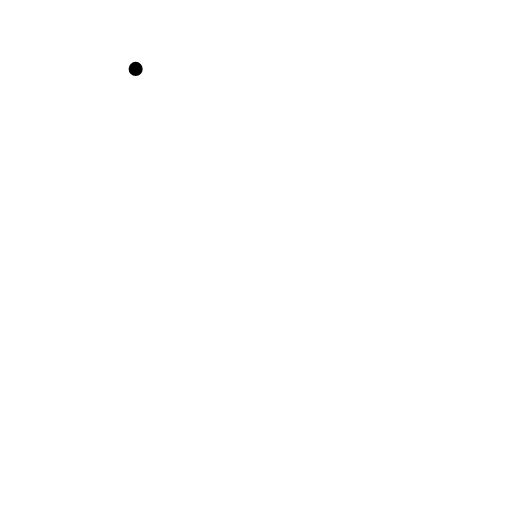
t = 0.00 s
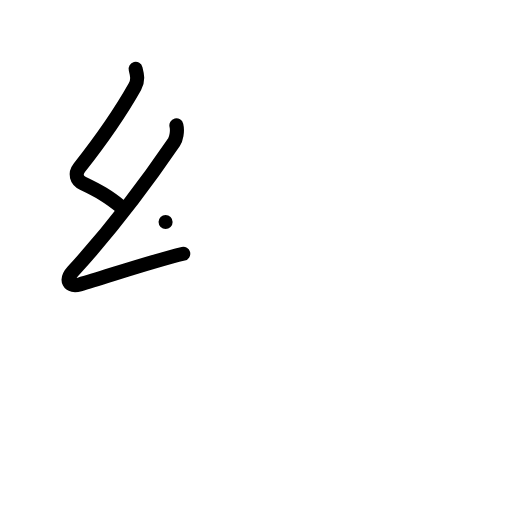
t = 2.00 s
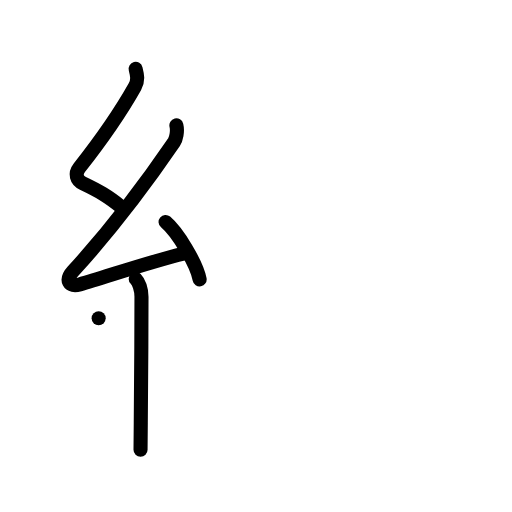
t = 4.00 s
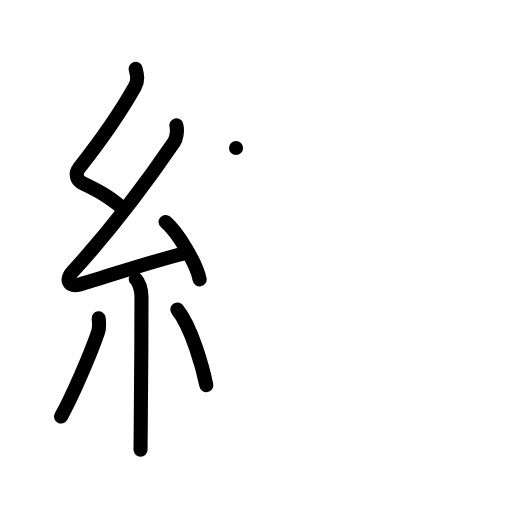
t = 6.00 s
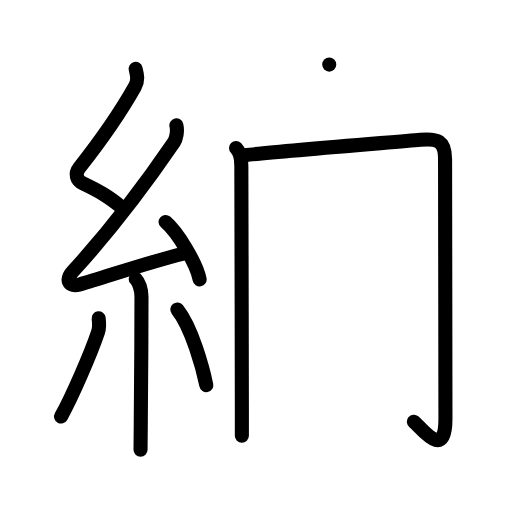
t = 8.00 s
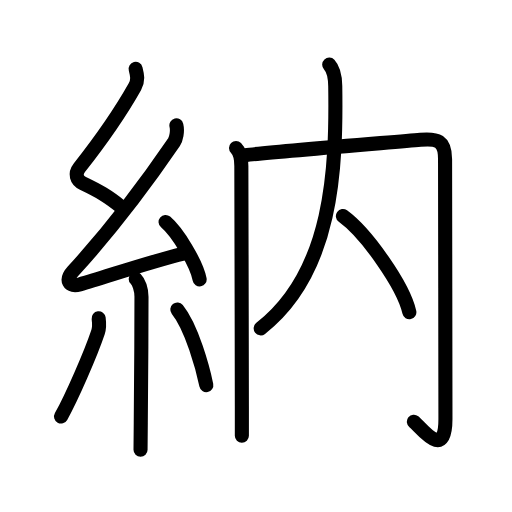
t = 10.00 s

The animated SVG that drew these frames (rendered in a browser with its animation timeline set to each time). Animation: 34 SMIL elements (animate=34); one cycle of 10.00 s.

<?xml version="1.0" encoding="UTF-8"?>
<!--
AniKanjiVG is licensed by CC-BY-SA Paul C. Sommerhoff (https://bitbucket.org/sommerhoff/anikanjivg).
AniKanjiVG uses KanjiVG which is licensed by CC-BY-SA Ulrich Apel (http://kanjivg.tagaini.net).
See also http://creativecommons.org/licenses/by-sa/3.0/
-->
<svg xmlns:kvg='http://kanjivg.tagaini.net' xmlns='http://www.w3.org/2000/svg' width='109' height='109' viewBox='0 0 109 109' style='fill:none;stroke:#000000;stroke-width:3;stroke-linecap:round;stroke-linejoin:round;' id="kvg:kanji_07d0d"><g id="kvg:07d0d" kvg:element="納"><g id="kvg:07d0d-g1" kvg:element="糸" kvg:position="left" kvg:radical="general"><path id="kvg:07d0d-s1" kvg:type="㇜" d="M28.88,14.67c0.34,1.34,0.59,2.44-0.17,3.8c-3.33,5.9-6.65,10.69-11.8,17.22c-1.03,1.31-0.65,2.68,0.75,3.35c3.47,1.66,5.13,2.61,8.22,5.06"><animate attributeName="d" begin="0.0s" dur="0.25s" from="M28.88,14.67C28.88,14.67,28.88,14.67,28.88,14.67" to="M28.88,14.67c0.34,1.34,0.59,2.44-0.17,3.8" />
<animate attributeName="d" begin="0.25s" dur="0.25s" from="M28.88,14.67c0.34,1.34,0.59,2.44-0.17,3.8c0,0,0,0,0,0,0" to="M28.88,14.67c0.34,1.34,0.59,2.44-0.17,3.8c-3.33,5.9-6.65,10.69-11.8,17.22" />
<animate attributeName="d" begin="0.5s" dur="0.25s" from="M28.88,14.67c0.34,1.34,0.59,2.44-0.17,3.8c-3.33,5.9-6.65,10.69-11.8,17.22c0,0,0,0,0,0,0" to="M28.88,14.67c0.34,1.34,0.59,2.44-0.17,3.8c-3.33,5.9-6.65,10.69-11.8,17.22c-1.03,1.31-0.65,2.68,0.75,3.35" />
<animate attributeName="d" begin="0.75s" dur="0.25s" from="M28.88,14.67c0.34,1.34,0.59,2.44-0.17,3.8c-3.33,5.9-6.65,10.69-11.8,17.22c-1.03,1.31-0.65,2.68,0.75,3.35c0,0,0,0,0,0,0" to="M28.88,14.67c0.34,1.34,0.59,2.44-0.17,3.8c-3.33,5.9-6.65,10.69-11.8,17.22c-1.03,1.31-0.65,2.68,0.75,3.35c3.47,1.66,5.13,2.61,8.22,5.06" />
</path>
<path id="kvg:07d0d-s2" kvg:type="㇜" d="M37.55,26.68c0.32,1.32-0.09,2.98-0.5,3.59c-6.3,9.23-13.18,18.36-21.48,27.44c-1.78,1.95-0.9,3.51,1.4,2.84c5.78-1.68,15.62-4.99,22.04-6.53"><animate attributeName="d" begin="1.0s" dur="0.25s" from="M37.55,26.68C37.55,26.68,37.55,26.68,37.55,26.68" to="M37.55,26.68c0.32,1.32-0.09,2.98-0.5,3.59" />
<animate attributeName="d" begin="1.25s" dur="0.25s" from="M37.55,26.68c0.32,1.32-0.09,2.98-0.5,3.59c0,0,0,0,0,0,0" to="M37.55,26.68c0.32,1.32-0.09,2.98-0.5,3.59c-6.3,9.23-13.18,18.36-21.48,27.44" />
<animate attributeName="d" begin="1.5s" dur="0.25s" from="M37.55,26.68c0.32,1.32-0.09,2.98-0.5,3.59c-6.3,9.23-13.18,18.36-21.48,27.44c0,0,0,0,0,0,0" to="M37.55,26.68c0.32,1.32-0.09,2.98-0.5,3.59c-6.3,9.23-13.18,18.36-21.48,27.44c-1.78,1.95-0.9,3.51,1.4,2.84" />
<animate attributeName="d" begin="1.75s" dur="0.25s" from="M37.55,26.68c0.32,1.32-0.09,2.98-0.5,3.59c-6.3,9.23-13.18,18.36-21.48,27.44c-1.78,1.95-0.9,3.51,1.4,2.84c0,0,0,0,0,0,0" to="M37.55,26.68c0.32,1.32-0.09,2.98-0.5,3.59c-6.3,9.23-13.18,18.36-21.48,27.44c-1.78,1.95-0.9,3.51,1.4,2.84c5.78-1.68,15.62-4.99,22.04-6.53" />
<animate attributeName="d" begin="0s" dur="1.0s" from="M-100,-100" to="M-100,-100" />
</path>
<path id="kvg:07d0d-s3" kvg:type="㇔" d="M35.25,47.25c2.56,2.16,6.61,8.87,7.25,12.23"><animate attributeName="d" begin="2.0s" dur="1.0s" from="M35.25,47.25C35.25,47.25,35.25,47.25,35.25,47.25" to="M35.25,47.25c2.56,2.16,6.61,8.87,7.25,12.23" />
<animate attributeName="d" begin="0s" dur="2.0s" from="M-100,-100" to="M-100,-100" />
</path>
<path id="kvg:07d0d-s4" kvg:type="㇑" d="M28.89,59.37c0.68,0.68,1.23,2.26,1.23,3.79c0,8.52-0.09,20.55-0.15,26.85c-0.03,3.16-0.05,4.38-0.05,5.75"><animate attributeName="d" begin="3.0s" dur="0.3333333333333333s" from="M28.89,59.37C28.89,59.37,28.89,59.37,28.89,59.37" to="M28.89,59.37c0.68,0.68,1.23,2.26,1.23,3.79" />
<animate attributeName="d" begin="3.3333333333333335s" dur="0.3333333333333333s" from="M28.89,59.37c0.68,0.68,1.23,2.26,1.23,3.79c0,0,0,0,0,0,0" to="M28.89,59.37c0.68,0.68,1.23,2.26,1.23,3.79c0,8.52-0.09,20.55-0.15,26.85" />
<animate attributeName="d" begin="3.6666666666666665s" dur="0.3333333333333333s" from="M28.89,59.37c0.68,0.68,1.23,2.26,1.23,3.79c0,8.52-0.09,20.55-0.15,26.85c0,0,0,0,0,0,0" to="M28.89,59.37c0.68,0.68,1.23,2.26,1.23,3.79c0,8.52-0.09,20.55-0.15,26.85c-0.03,3.16-0.05,4.38-0.05,5.75" />
<animate attributeName="d" begin="0s" dur="3.0s" from="M-100,-100" to="M-100,-100" />
</path>
<path id="kvg:07d0d-s5" kvg:type="㇒" d="M21,67.75c0.13,1.02,0.11,2.23-0.13,2.96c-1.6,4.75-5.6,13.9-7.87,17.97"><animate attributeName="d" begin="4.0s" dur="0.5s" from="M21,67.75C21,67.75,21,67.75,21,67.75" to="M21,67.75c0.13,1.02,0.11,2.23-0.13,2.96" />
<animate attributeName="d" begin="4.5s" dur="0.5s" from="M21,67.75c0.13,1.02,0.11,2.23-0.13,2.96c0,0,0,0,0,0,0" to="M21,67.75c0.13,1.02,0.11,2.23-0.13,2.96c-1.6,4.75-5.6,13.9-7.87,17.97" />
<animate attributeName="d" begin="0s" dur="4.0s" from="M-100,-100" to="M-100,-100" />
</path>
<path id="kvg:07d0d-s6" kvg:type="㇔" d="M37.75,65.88c3.09,3.81,5.46,12.65,6.17,16.1"><animate attributeName="d" begin="5.0s" dur="1.0s" from="M37.75,65.88C37.75,65.88,37.75,65.88,37.75,65.88" to="M37.75,65.88c3.09,3.81,5.46,12.65,6.17,16.1" />
<animate attributeName="d" begin="0s" dur="5.0s" from="M-100,-100" to="M-100,-100" />
</path>
</g>
<g id="kvg:07d0d-g2" kvg:element="内" kvg:position="right" kvg:phon="内"><g id="kvg:07d0d-g3" kvg:element="冂"><path id="kvg:07d0d-s7" kvg:type="㇑" d="M50.25,31.52c0.8,0.8,1.13,2.08,1.13,3.81c0,3.24,0.09,33.42,0.11,51.17c0,2.33,0,4.44,0,6.25"><animate attributeName="d" begin="6.0s" dur="0.3333333333333333s" from="M50.25,31.52C50.25,31.52,50.25,31.52,50.25,31.52" to="M50.25,31.52c0.8,0.8,1.13,2.08,1.13,3.81" />
<animate attributeName="d" begin="6.333333333333333s" dur="0.3333333333333333s" from="M50.25,31.52c0.8,0.8,1.13,2.08,1.13,3.81c0,0,0,0,0,0,0" to="M50.25,31.52c0.8,0.8,1.13,2.08,1.13,3.81c0,3.24,0.09,33.42,0.11,51.17" />
<animate attributeName="d" begin="6.666666666666667s" dur="0.3333333333333333s" from="M50.25,31.52c0.8,0.8,1.13,2.08,1.13,3.81c0,3.24,0.09,33.42,0.11,51.17c0,0,0,0,0,0,0" to="M50.25,31.52c0.8,0.8,1.13,2.08,1.13,3.81c0,3.24,0.09,33.42,0.11,51.17c0,2.33,0,4.44,0,6.25" />
<animate attributeName="d" begin="0s" dur="6.0s" from="M-100,-100" to="M-100,-100" />
</path>
<path id="kvg:07d0d-s8" kvg:type="㇆a" d="M52.19,33.04c5.25-0.68,30.6-2.7,37.32-3.29c3.59-0.31,5.23,0.12,5.24,4.13c0.01,7.79,0.08,48.83,0.08,55.34c0,9.03-5.21,1.78-6.72,0.56"><animate attributeName="d" begin="7.0s" dur="0.25s" from="M52.19,33.04C52.19,33.04,52.19,33.04,52.19,33.04" to="M52.19,33.04c5.25-0.68,30.6-2.7,37.32-3.29" />
<animate attributeName="d" begin="7.25s" dur="0.25s" from="M52.19,33.04c5.25-0.68,30.6-2.7,37.32-3.29c0,0,0,0,0,0,0" to="M52.19,33.04c5.25-0.68,30.6-2.7,37.32-3.29c3.59-0.31,5.23,0.12,5.24,4.13" />
<animate attributeName="d" begin="7.5s" dur="0.25s" from="M52.19,33.04c5.25-0.68,30.6-2.7,37.32-3.29c3.59-0.31,5.23,0.12,5.24,4.13c0,0,0,0,0,0,0" to="M52.19,33.04c5.25-0.68,30.6-2.7,37.32-3.29c3.59-0.31,5.23,0.12,5.24,4.13c0.01,7.79,0.08,48.83,0.08,55.34" />
<animate attributeName="d" begin="7.75s" dur="0.25s" from="M52.19,33.04c5.25-0.68,30.6-2.7,37.32-3.29c3.59-0.31,5.23,0.12,5.24,4.13c0.01,7.79,0.08,48.83,0.08,55.34c0,0,0,0,0,0,0" to="M52.19,33.04c5.25-0.68,30.6-2.7,37.32-3.29c3.59-0.31,5.23,0.12,5.24,4.13c0.01,7.79,0.08,48.83,0.08,55.34c0,9.03-5.21,1.78-6.72,0.56" />
<animate attributeName="d" begin="0s" dur="7.0s" from="M-100,-100" to="M-100,-100" />
</path>
</g>
<g id="kvg:07d0d-g4" kvg:element="人"><path id="kvg:07d0d-s9" kvg:type="㇒" d="M70.09,13.75c1.04,1.12,1.25,2.65,1.28,4.56c0.26,17.44-0.49,39.56-15.87,51.59"><animate attributeName="d" begin="8.0s" dur="0.5s" from="M70.09,13.75C70.09,13.75,70.09,13.75,70.09,13.75" to="M70.09,13.75c1.04,1.12,1.25,2.65,1.28,4.56" />
<animate attributeName="d" begin="8.5s" dur="0.5s" from="M70.09,13.75c1.04,1.12,1.25,2.65,1.28,4.56c0,0,0,0,0,0,0" to="M70.09,13.75c1.04,1.12,1.25,2.65,1.28,4.56c0.26,17.44-0.49,39.56-15.87,51.59" />
<animate attributeName="d" begin="0s" dur="8.0s" from="M-100,-100" to="M-100,-100" />
</path>
<path id="kvg:07d0d-s10" kvg:type="㇔/㇏" d="M73,46c4.99,3.61,12.9,14.85,14.15,20.47"><animate attributeName="d" begin="9.0s" dur="1.0s" from="M73,46C73,46,73,46,73,46" to="M73,46c4.99,3.61,12.9,14.85,14.15,20.47" />
<animate attributeName="d" begin="0s" dur="9.0s" from="M-100,-100" to="M-100,-100" />
</path>
</g>
</g>
</g>
</svg>
